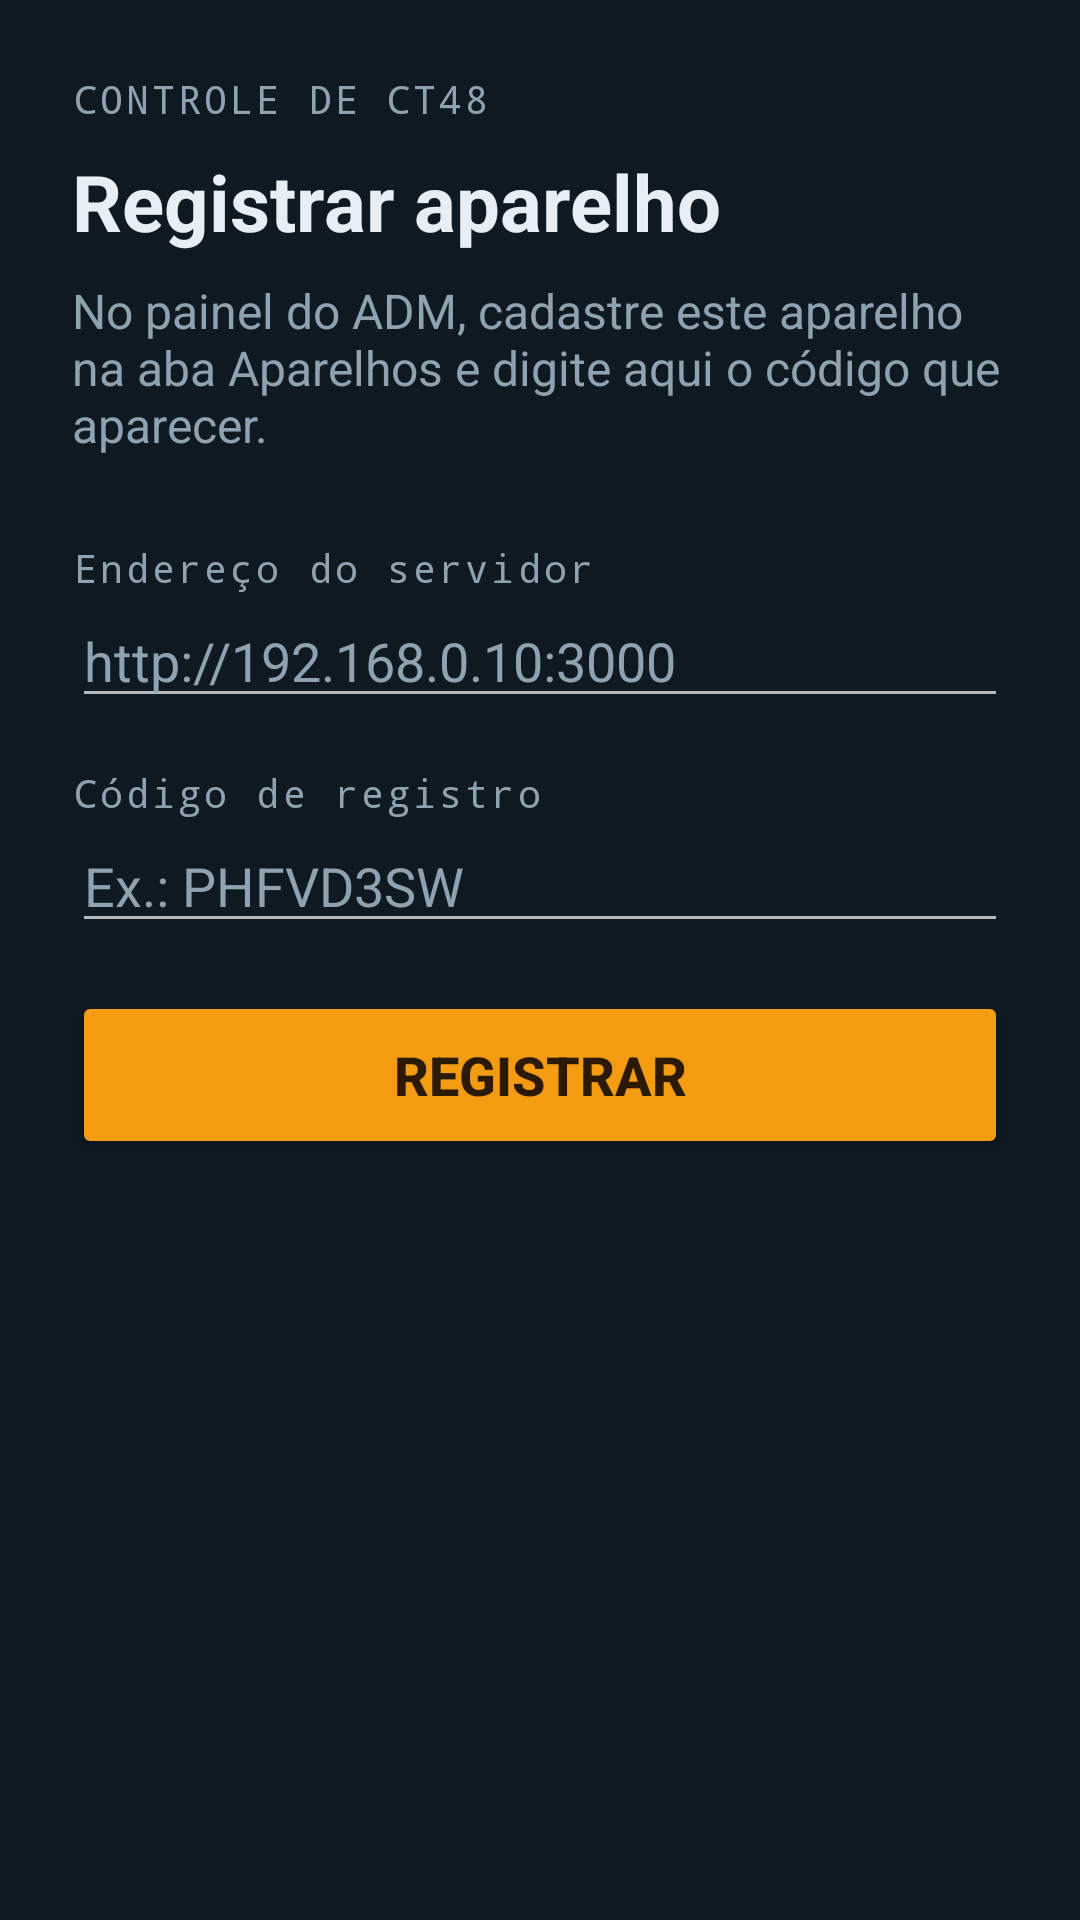

Android layout source for this screen:
<!-- AndroidManifest.xml: application theme Tema -->
<!-- res/layout/activity_registro.xml -->
<?xml version="1.0" encoding="utf-8"?>
<ScrollView xmlns:android="http://schemas.android.com/apk/res/android"
    android:layout_width="match_parent"
    android:layout_height="match_parent"
    android:background="@color/fundo">

    <LinearLayout
        android:layout_width="match_parent"
        android:layout_height="wrap_content"
        android:orientation="vertical"
        android:padding="24dp">

        <TextView
            style="@style/Rotulo"
            android:text="CONTROLE DE CT48" />

        <TextView
            style="@style/Titulo"
            android:layout_marginTop="8dp"
            android:text="@string/registro_titulo" />

        <TextView
            style="@style/Texto"
            android:layout_marginTop="8dp"
            android:layout_marginBottom="28dp"
            android:text="@string/registro_instrucao" />

        <TextView
            style="@style/Rotulo"
            android:text="@string/registro_servidor" />

        <EditText
            android:id="@+id/r_servidor"
            style="@style/Campo"
            android:hint="http://192.168.0.10:3000"
            android:inputType="textUri" />

        <TextView
            style="@style/Rotulo"
            android:text="@string/registro_codigo" />

        <EditText
            android:id="@+id/r_codigo"
            style="@style/Campo"
            android:hint="Ex.: PHFVD3SW"
            android:inputType="textCapCharacters|textNoSuggestions"
            android:maxLength="8" />

        <Button
            android:id="@+id/r_botao"
            android:layout_width="match_parent"
            android:layout_height="56dp"
            android:backgroundTint="@color/destaque"
            android:text="@string/registro_botao"
            android:textColor="#2B1A00"
            android:textSize="18sp"
            android:textStyle="bold" />

        <TextView
            android:id="@+id/r_msg"
            style="@style/Texto"
            android:layout_marginTop="16dp" />

        <TextView
            android:id="@+id/r_sn"
            style="@style/Rotulo"
            android:layout_marginTop="24dp" />
    </LinearLayout>
</ScrollView>
<!-- resources referenced by this layout -->
<resources>
  <color name="destaque">#F39C12</color>
  <color name="fundo">#0E1921</color>
  <string name="registro_botao">Registrar</string>
  <string name="registro_codigo">Código de registro</string>
  <string name="registro_instrucao">No painel do ADM, cadastre este aparelho na aba Aparelhos e digite aqui o código que aparecer.</string>
  <string name="registro_servidor">Endereço do servidor</string>
  <string name="registro_titulo">Registrar aparelho</string>
  <style name="Campo">
          <item name="android:layout_width">match_parent</item>
          <item name="android:layout_height">wrap_content</item>
          <item name="android:textColor">@color/texto</item>
          <item name="android:textColorHint">@color/texto_fraco</item>
          <item name="android:textSize">18sp</item>
          <item name="android:singleLine">true</item>
          <item name="android:layout_marginBottom">16dp</item>
      </style>
  <style name="Rotulo">
          <item name="android:layout_width">wrap_content</item>
          <item name="android:layout_height">wrap_content</item>
          <item name="android:textColor">@color/texto_fraco</item>
          <item name="android:textSize">13sp</item>
          <item name="android:fontFamily">monospace</item>
          <item name="android:letterSpacing">0.08</item>
      </style>
  <style name="Texto">
          <item name="android:layout_width">wrap_content</item>
          <item name="android:layout_height">wrap_content</item>
          <item name="android:textColor">@color/texto_fraco</item>
          <item name="android:textSize">16sp</item>
      </style>
  <style name="Titulo">
          <item name="android:layout_width">wrap_content</item>
          <item name="android:layout_height">wrap_content</item>
          <item name="android:textColor">@color/texto</item>
          <item name="android:textSize">26sp</item>
          <item name="android:textStyle">bold</item>
      </style>
  <style name="Tema" parent="android:Theme.Material.NoActionBar">
          <item name="android:windowBackground">@color/fundo</item>
          <item name="android:statusBarColor">@color/fundo</item>
          <item name="android:navigationBarColor">@color/fundo</item>
          <item name="android:colorAccent">@color/destaque</item>
          <item name="android:textColor">@color/texto</item>
      </style>
  <color name="texto">#E7EFF4</color>
  <color name="texto_fraco">#8FA2AF</color>
</resources>
